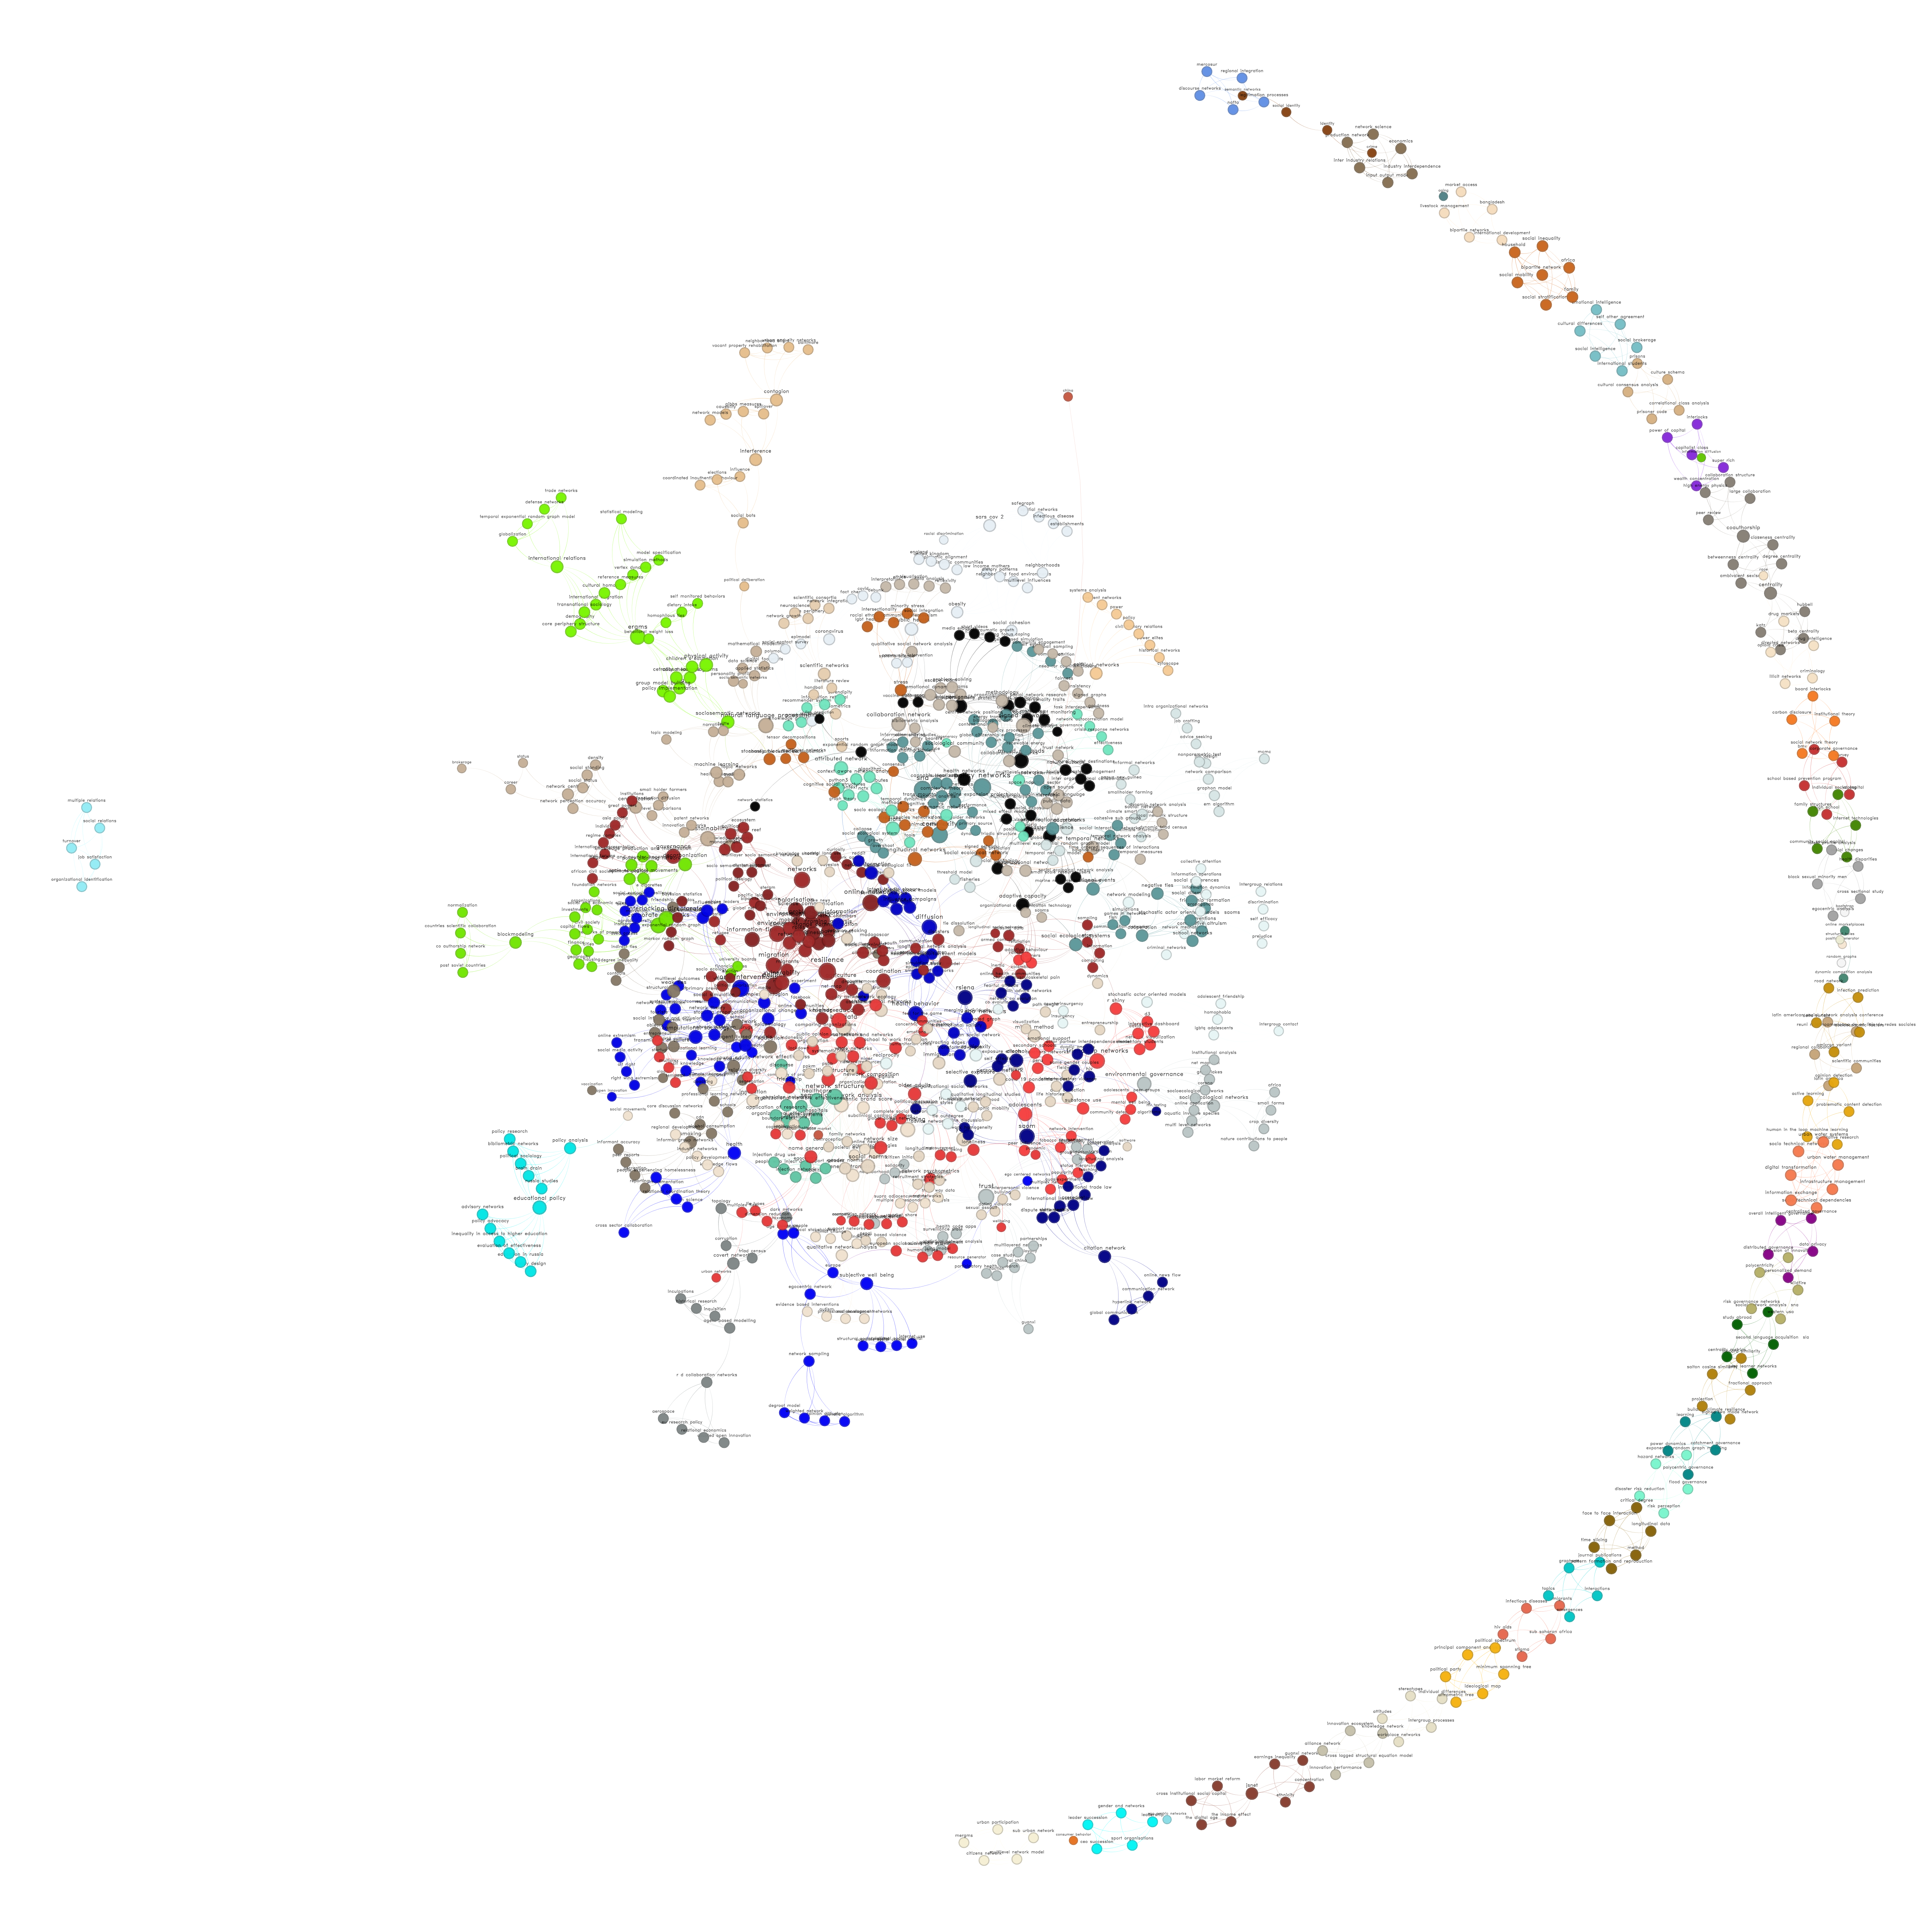

The script that saved this image:
library(data.table)
library(igraph)
library(rgexf)
library(netplot)

metadata <- fread("paper.meta.data.csv", header = TRUE)

keywords <- strsplit(metadata$Keywords, ",")

keywords <- lapply(keywords, \(kw) {
  gsub("^[^[:print:]]+|[^[:print:]]+$", "", kw) |> unique() |> tolower() |>
    gsub(pattern = "[[:blank:]]{2,}", replacement = " ", perl = TRUE) |>
    gsub(pattern = "[^[:alnum:][:blank:]]+", replacement = " ", perl = TRUE)
})

keywords_rank <- keywords |> unlist()
keywords_rank <- data.table(
  keyword = keywords_rank
)[, .(count = .N), by = "keyword"]

keywords <- lapply(seq_along(keywords), \(i) {
  data.table(p = i, kw = keywords[[i]])
}) |> rbindlist()

keywords_el <- merge(
  keywords[, .(w1 = kw, p)],
  keywords[, .(w2 = kw, p)], allow.cartesian = TRUE
)

keywords_el <- keywords_el[, .(
  w1 = fifelse(w1 > w2, w1, w2),
  w2 = fifelse(w1 > w2, w2, w1)
)][w1 > w2]

keywords_el <- keywords_el[, .(inters = .N), by = .(w1, w2)]

nkeywords <- nrow(keywords_rank)
keywords_mat <- matrix(
  0L,
  nrow = nkeywords, ncol = nkeywords,
  dimnames = with(keywords_rank, list(keyword, keyword))
)

# |A intersetct B| / (|A| + |B| - |A intersect B|)
keywords_mat[as.matrix(keywords_el[,-3])] <- keywords_el$inters

keywords_mat <- keywords_mat/(matrix(
  keywords_rank$count, byrow = TRUE, nrow = nkeywords, ncol = nkeywords
) + keywords_rank$count - keywords_mat)

# The individual sums
keywords_mat[] <- as.integer(keywords_mat > .3)

(keyword_net <- graph_from_adjacency_matrix(keywords_mat, mode = "undirected"))

keyword_net_3 <- induced_subgraph(keyword_net, which(degree(keyword_net) > 3))

# Coloring accordin gto communities
keyword_cluster3 <- cluster_louvain(keyword_net_3)
V(keyword_net_3)$community <- membership(keyword_cluster3)
V(keyword_net_3)$color     <- colors(distinct = TRUE)[V(keyword_net_3)$community] |>
  adjustcolor(alpha.f = .8)

# Computing layout
set.seed(13331)
keyword_net_3 <- add_layout_(keyword_net_3, with_kk())

saveRDS(keyword_net_3, "keywords.rds")

graphics.off()
png(filename = "keywords.png", width = 1024 * 5, height = 1024 * 5, pointsize = 24)
nplot(
  keyword_net_3,
  layout             = graph_attr(keyword_net_3, "layout"),
  vertex.color       = V(keyword_net_3)$color,
  vertex.size.range  = c(.005, .01),
  edge.width.range   = c(0.25, 1),
  vertex.label.range = c(10, 20),
  edge.line.breaks   = 10,
  vertex.nsides      = rep(20, vcount(keyword_net_3)),
  vertex.label.show  = 1
)
dev.off()

gf <- igraph.to.gexf(
  keyword_net_3,
  nodesVizAtt = list(
    position = cbind(graph_attr(keyword_net_3, "layout"), 0),
    color    = col2rgb(V(keyword_net_3)$color) |> t(),
    size     = sqrt(degree(keyword_net_3) + 1)
  )
)

plot(
  gf,
  minEdgeWidth   = .005,
  maxEdgeWidth   = .05,
  nodeSizeFactor = .1,
  zoomLevel      = 1,
  dir            = "keywords",
  graphFile      = "sunbelt2022_keywords.gexf"
)
